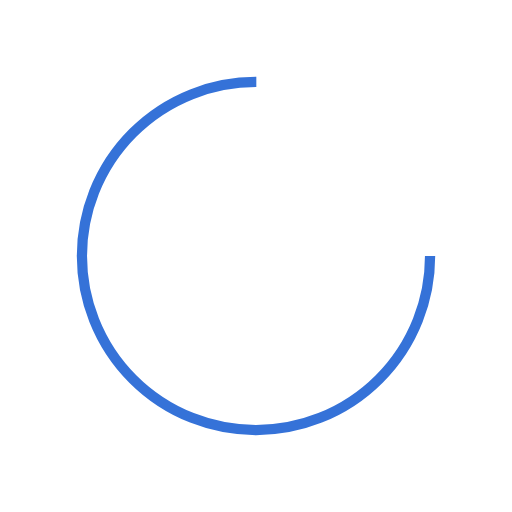
t = 0.00 s
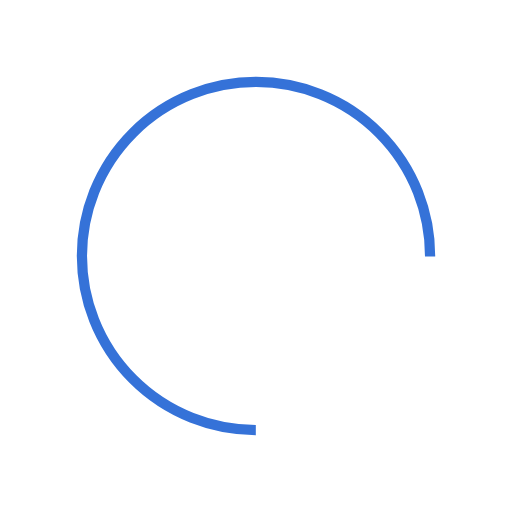
t = 0.27 s
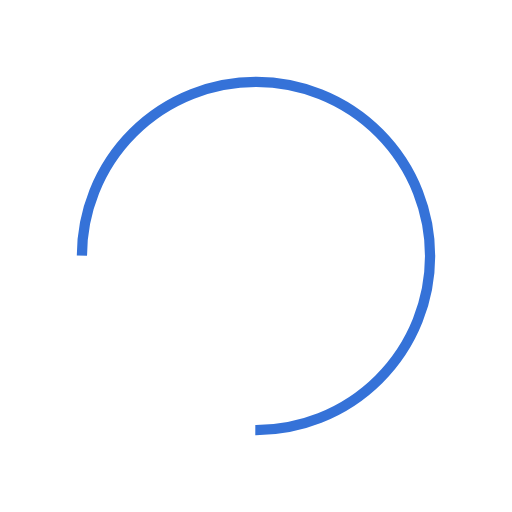
t = 0.54 s
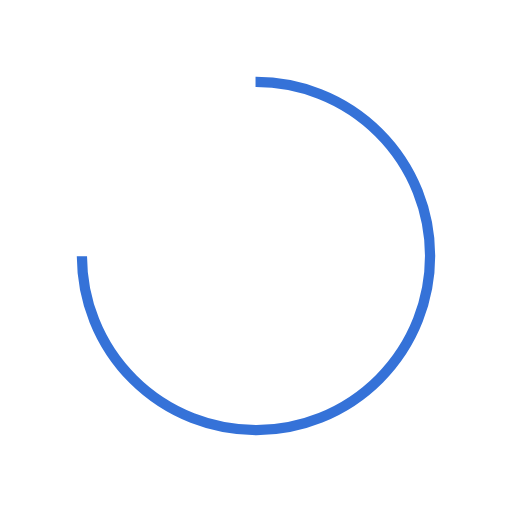
t = 0.81 s

The animated SVG that drew these frames (rendered in a browser with its animation timeline set to each time). Animation: 1 SMIL element (animateTransform=1); one cycle of 1.07 s, repeats indefinitely.

<?xml version="1.0" encoding="utf-8"?>
<svg xmlns="http://www.w3.org/2000/svg" xmlns:xlink="http://www.w3.org/1999/xlink" style="margin: auto; background: none; display: block; shape-rendering: auto;" width="211px" height="211px" viewBox="0 0 100 100" preserveAspectRatio="xMidYMid">
<circle cx="50" cy="50" fill="none" stroke="#3572d8" stroke-width="2" r="34" stroke-dasharray="160.22122533307947 55.40707511102649">
  <animateTransform attributeName="transform" type="rotate" repeatCount="indefinite" dur="1.075268817204301s" values="0 50 50;360 50 50" keyTimes="0;1"></animateTransform>
</circle>
<!-- [ldio] generated by https://loading.io/ --></svg>